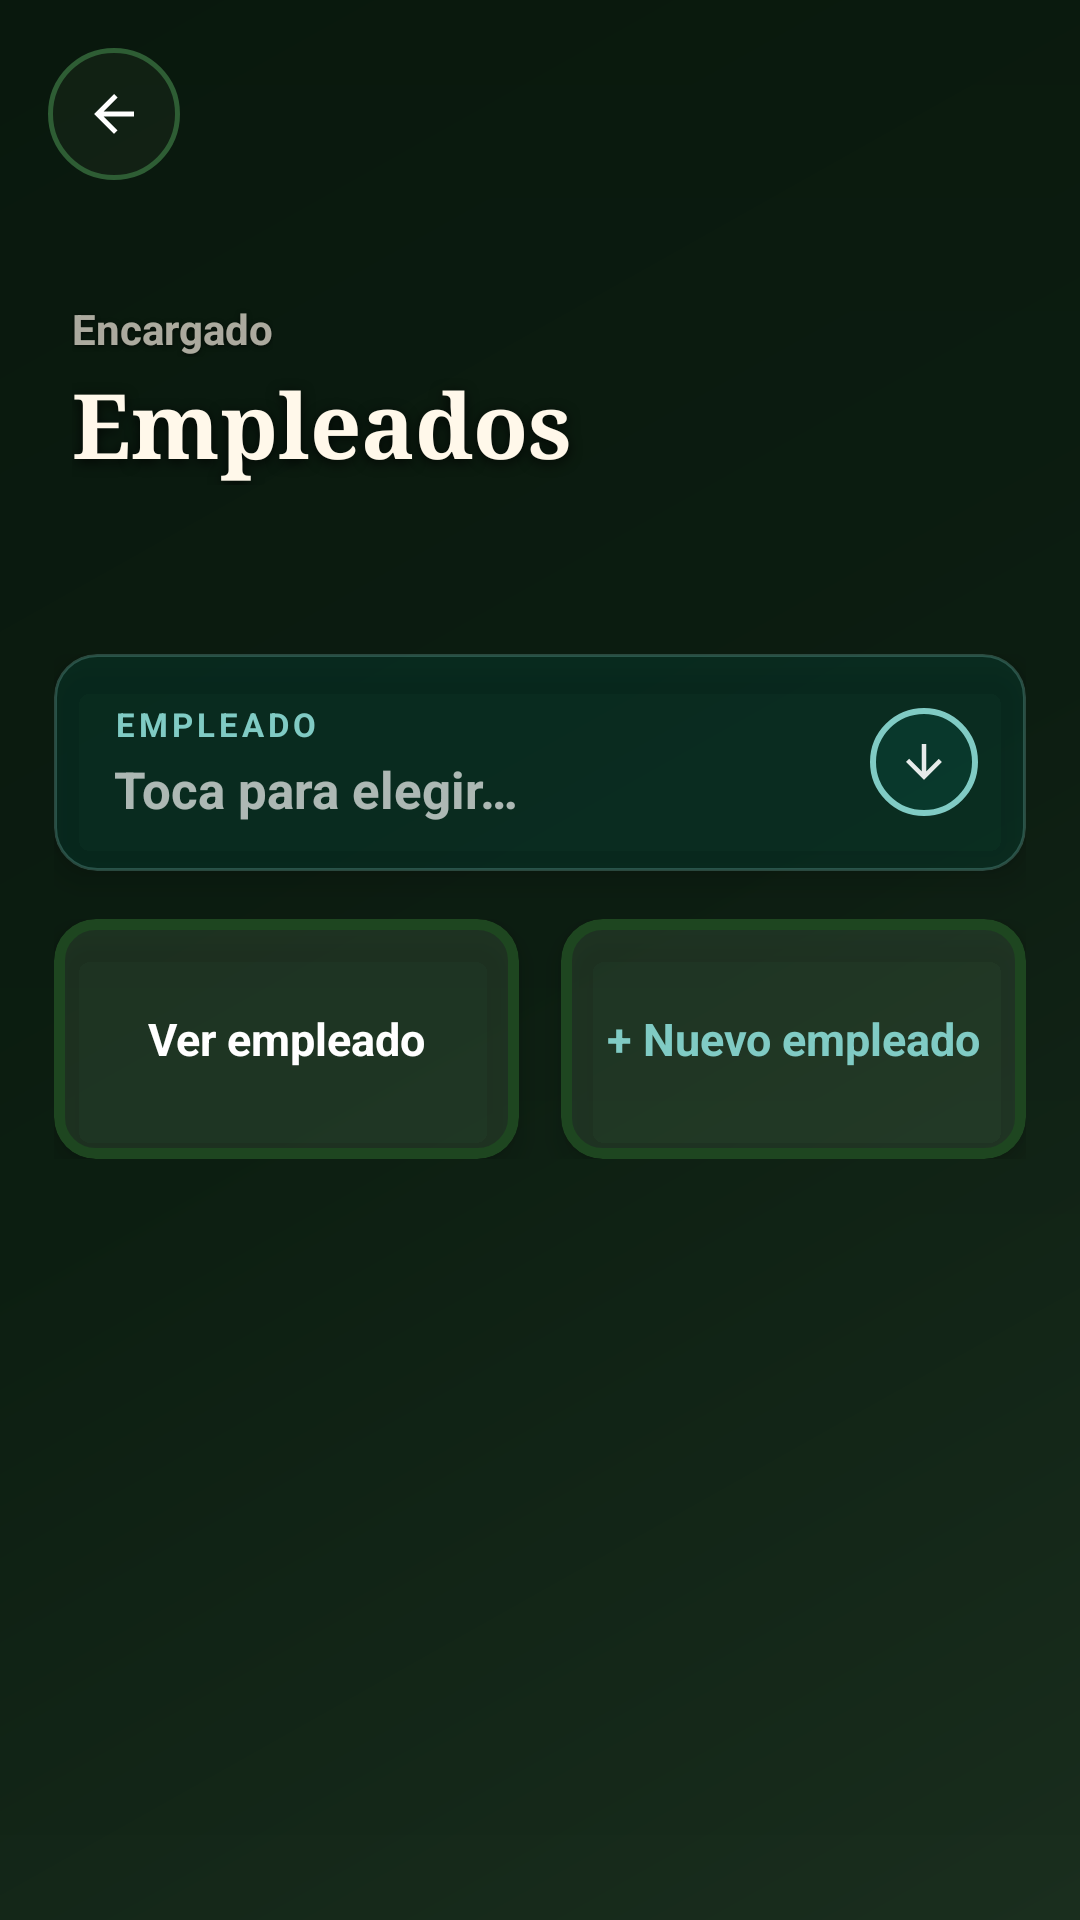

Produce the Android XML layout that renders to this screen, including the resource entries it uses.
<!-- AndroidManifest.xml: application theme Theme.CattleManager -->
<!-- res/layout/activity_usuarios.xml -->
<?xml version="1.0" encoding="utf-8"?>
<FrameLayout
    xmlns:android="http://schemas.android.com/apk/res/android"
    xmlns:app="http://schemas.android.com/apk/res-auto"
    android:layout_width="match_parent"
    android:layout_height="match_parent">

    <ImageView
        android:layout_width="match_parent"
        android:layout_height="match_parent"
        android:contentDescription="@null"
        android:scaleType="centerCrop"
        android:src="@drawable/ventaempleado"/>

    <View
        android:layout_width="match_parent"
        android:layout_height="match_parent"
        android:alpha="0.55"
        android:background="@drawable/vet_overlay_gradient"/>

    <ScrollView
        android:layout_width="match_parent"
        android:layout_height="match_parent"
        android:clipToPadding="false"
        android:fillViewport="true"
        android:paddingBottom="92dp">

        <LinearLayout
            android:layout_width="match_parent"
            android:layout_height="wrap_content"
            android:orientation="vertical">

            
            <LinearLayout
                android:layout_width="match_parent"
                android:layout_height="210dp"
                android:gravity="bottom"
                android:orientation="vertical"
                android:paddingStart="24dp"
                android:paddingEnd="24dp"
                android:paddingBottom="24dp">

                <TextView
                    android:layout_width="wrap_content"
                    android:layout_height="wrap_content"
                    android:shadowColor="#99000000"
                    android:shadowDx="0"
                    android:shadowDy="1"
                    android:shadowRadius="4"
                    android:text="Encargado"
                    android:textColor="#AAFFF8EA"
                    android:textSize="14sp"
                    android:textStyle="bold"/>

                <TextView
                    android:layout_width="match_parent"
                    android:layout_height="wrap_content"
                    android:layout_marginTop="2dp"
                    android:fontFamily="serif"
                    android:shadowColor="#CC000000"
                    android:shadowDx="0"
                    android:shadowDy="3"
                    android:shadowRadius="10"
                    android:text="Empleados"
                    android:textColor="#FFF8EA"
                    android:textSize="30sp"
                    android:textStyle="bold"/>

                <TextView
                    android:id="@+id/tvContadorUsuarios"
                    android:layout_width="wrap_content"
                    android:layout_height="wrap_content"
                    android:layout_marginTop="4dp"
                    android:shadowColor="#BB00695C"
                    android:shadowDx="0"
                    android:shadowDy="0"
                    android:shadowRadius="10"
                    android:text=""
                    android:textColor="#80CBC4"
                    android:textSize="15sp"
                    android:textStyle="bold"/>
            </LinearLayout>

            
            <LinearLayout
                android:layout_width="match_parent"
                android:layout_height="wrap_content"
                android:layout_marginTop="8dp"
                android:orientation="vertical"
                android:paddingStart="18dp"
                android:paddingEnd="18dp"
                android:paddingBottom="22dp">

                
                <androidx.cardview.widget.CardView
                    android:id="@+id/cardSelectorEmpleado"
                    android:layout_width="match_parent"
                    android:layout_height="wrap_content"
                    android:clickable="true"
                    android:focusable="true"
                    android:foreground="@drawable/dashboard_card_ripple"
                    app:cardBackgroundColor="#00FFFFFF"
                    app:cardCornerRadius="14dp"
                    app:cardElevation="6dp"
                    app:contentPadding="0dp">

                    <LinearLayout
                        android:layout_width="match_parent"
                        android:layout_height="wrap_content"
                        android:background="@drawable/empleado_selector_card"
                        android:gravity="center_vertical"
                        android:orientation="horizontal"
                        android:paddingStart="20dp"
                        android:paddingEnd="16dp"
                        android:paddingTop="16dp"
                        android:paddingBottom="16dp">

                        <LinearLayout
                            android:layout_width="0dp"
                            android:layout_height="wrap_content"
                            android:layout_weight="1"
                            android:orientation="vertical">

                            <TextView
                                android:layout_width="wrap_content"
                                android:layout_height="wrap_content"
                                android:letterSpacing="0.12"
                                android:text="EMPLEADO"
                                android:textColor="#80CBC4"
                                android:textSize="11sp"
                                android:textStyle="bold"/>

                            <TextView
                                android:id="@+id/tvEmpleadoSeleccionado"
                                android:layout_width="wrap_content"
                                android:layout_height="wrap_content"
                                android:layout_marginTop="3dp"
                                android:text="Toca para elegir…"
                                android:textColor="#AAFFFFFF"
                                android:textSize="17sp"
                                android:textStyle="bold"/>
                        </LinearLayout>

                        <LinearLayout
                            android:layout_width="36dp"
                            android:layout_height="36dp"
                            android:background="@drawable/avatar_circle"
                            android:gravity="center"
                            android:orientation="vertical">

                            <ImageView
                                android:layout_width="18dp"
                                android:layout_height="18dp"
                                android:alpha="0.9"
                                android:contentDescription="@null"
                                android:rotation="-90"
                                android:src="@drawable/ic_arrow_back"/>
                        </LinearLayout>
                    </LinearLayout>
                </androidx.cardview.widget.CardView>

                
                <LinearLayout
                    android:layout_width="match_parent"
                    android:layout_height="wrap_content"
                    android:layout_marginTop="16dp"
                    android:orientation="horizontal">

                    <androidx.cardview.widget.CardView
                        android:id="@+id/cardVerEmpleado"
                        android:layout_width="0dp"
                        android:layout_height="80dp"
                        android:layout_marginEnd="7dp"
                        android:layout_weight="1"
                        android:clickable="true"
                        android:focusable="true"
                        android:foreground="@drawable/dashboard_card_ripple"
                        app:cardBackgroundColor="#00FFFFFF"
                        app:cardCornerRadius="14dp"
                        app:cardElevation="6dp"
                        app:contentPadding="0dp">

                        <LinearLayout
                            android:layout_width="match_parent"
                            android:layout_height="match_parent"
                            android:background="@drawable/dashboard_transparent_panel"
                            android:gravity="center"
                            android:orientation="vertical"
                            android:padding="14dp">

                            <TextView
                                android:layout_width="wrap_content"
                                android:layout_height="wrap_content"
                                android:gravity="center"
                                android:text="Ver empleado"
                                android:textColor="#FFFFFF"
                                android:textSize="15sp"
                                android:textStyle="bold"/>
                        </LinearLayout>
                    </androidx.cardview.widget.CardView>

                    <androidx.cardview.widget.CardView
                        android:id="@+id/cardNuevoEmpleado"
                        android:layout_width="0dp"
                        android:layout_height="80dp"
                        android:layout_marginStart="7dp"
                        android:layout_weight="1"
                        android:clickable="true"
                        android:focusable="true"
                        android:foreground="@drawable/dashboard_card_ripple"
                        app:cardBackgroundColor="#00FFFFFF"
                        app:cardCornerRadius="14dp"
                        app:cardElevation="6dp"
                        app:contentPadding="0dp">

                        <LinearLayout
                            android:layout_width="match_parent"
                            android:layout_height="match_parent"
                            android:background="@drawable/dashboard_transparent_panel"
                            android:gravity="center"
                            android:orientation="vertical"
                            android:padding="14dp">

                            <TextView
                                android:layout_width="wrap_content"
                                android:layout_height="wrap_content"
                                android:gravity="center"
                                android:text="+ Nuevo empleado"
                                android:textColor="#80CBC4"
                                android:textSize="15sp"
                                android:textStyle="bold"/>
                        </LinearLayout>
                    </androidx.cardview.widget.CardView>

                </LinearLayout>

            </LinearLayout>
        </LinearLayout>
    </ScrollView>

    <ImageButton
        android:id="@+id/btnVolver"
        android:layout_width="44dp"
        android:layout_height="44dp"
        android:layout_gravity="top|start"
        android:layout_marginStart="16dp"
        android:layout_marginTop="16dp"
        android:background="@drawable/dashboard_logout_button"
        android:contentDescription="@null"
        android:elevation="6dp"
        android:padding="12dp"
        android:src="@drawable/ic_arrow_back"/>

</FrameLayout>
<!-- resources referenced by this layout -->
<resources>
  <!-- drawable avatar_circle (drawable) -->
  <?xml version="1.0" encoding="utf-8"?>
  <shape xmlns:android="http://schemas.android.com/apk/res/android"
      android:shape="oval">
      <solid android:color="#2200897B"/>
      <stroke
          android:width="2dp"
          android:color="#80CBC4"/>
  </shape>
  <!-- drawable dashboard_card_ripple (drawable) -->
  <?xml version="1.0" encoding="utf-8"?>
  <ripple xmlns:android="http://schemas.android.com/apk/res/android"
      android:color="#88FFFFFF">
      <item android:id="@android:id/mask">
          <shape android:shape="rectangle">
              <corners android:radius="8dp" />
              <solid android:color="#FFFFFFFF" />
          </shape>
      </item>
  </ripple>
  <!-- drawable dashboard_logout_button (drawable) -->
  <?xml version="1.0" encoding="utf-8"?>
  <selector xmlns:android="http://schemas.android.com/apk/res/android">
      <item android:state_pressed="true">
          <shape android:shape="oval">
              <solid android:color="#CC1A2B1A" />
              <stroke
                  android:width="1.5dp"
                  android:color="#60AD5E" />
          </shape>
      </item>
      <item android:state_focused="true">
          <shape android:shape="oval">
              <solid android:color="#AA1A2B1A" />
              <stroke
                  android:width="1.5dp"
                  android:color="#60AD5E" />
          </shape>
      </item>
      <item>
          <shape android:shape="oval">
              <solid android:color="#801A2B1A" />
              <stroke
                  android:width="1.5dp"
                  android:color="#2E5D34" />
          </shape>
      </item>
  </selector>
  <!-- drawable empleado_selector_card (drawable) -->
  <?xml version="1.0" encoding="utf-8"?>
  <selector xmlns:android="http://schemas.android.com/apk/res/android">
  
      <item android:state_pressed="true">
          <shape android:shape="rectangle">
              <corners android:radius="14dp"/>
              <solid android:color="#5500695C"/>
              <stroke android:width="1.5dp" android:color="#80CBC4"/>
          </shape>
      </item>
  
      <item android:state_focused="true">
          <shape android:shape="rectangle">
              <corners android:radius="14dp"/>
              <solid android:color="#4400897B"/>
              <stroke android:width="1.5dp" android:color="#80CBC4"/>
          </shape>
      </item>
  
      <item>
          <shape android:shape="rectangle">
              <corners android:radius="14dp"/>
              <solid android:color="#3300695C"/>
              <stroke android:width="1dp" android:color="#4480CBC4"/>
          </shape>
      </item>
  
  </selector>
  <!-- drawable ic_arrow_back (drawable) -->
  <?xml version="1.0" encoding="utf-8"?>
  <vector xmlns:android="http://schemas.android.com/apk/res/android"
      android:width="20dp"
      android:height="20dp"
      android:viewportWidth="24"
      android:viewportHeight="24">
      <path
          android:fillColor="#FFFFFF"
          android:pathData="M20,11H7.83l5.59-5.59L12,4l-8,8 8,8 1.41-1.41L7.83,13H20v-2z" />
  </vector>
  <!-- drawable ventaempleado (drawable) -->
  <?xml version="1.0" encoding="utf-8"?>
  <shape xmlns:android="http://schemas.android.com/apk/res/android"
      android:shape="rectangle">
      <gradient
          android:angle="135"
          android:startColor="#1A2E1E"
          android:centerColor="#0D1F12"
          android:endColor="#0A1A0E"
          android:type="linear"/>
  </shape>
  <!-- drawable vet_overlay_gradient (drawable) -->
  <?xml version="1.0" encoding="utf-8"?>
  <shape xmlns:android="http://schemas.android.com/apk/res/android"
      android:shape="rectangle">
  
      <gradient
          android:angle="270"
          android:startColor="#22000000"
          android:endColor="#00000000" />
  
  </shape>
  <style name="Theme.CattleManager" parent="Base.Theme.CattleManager" />
  <style name="Base.Theme.CattleManager" parent="Theme.Material3.DayNight.NoActionBar">
          
          
      </style>
</resources>
